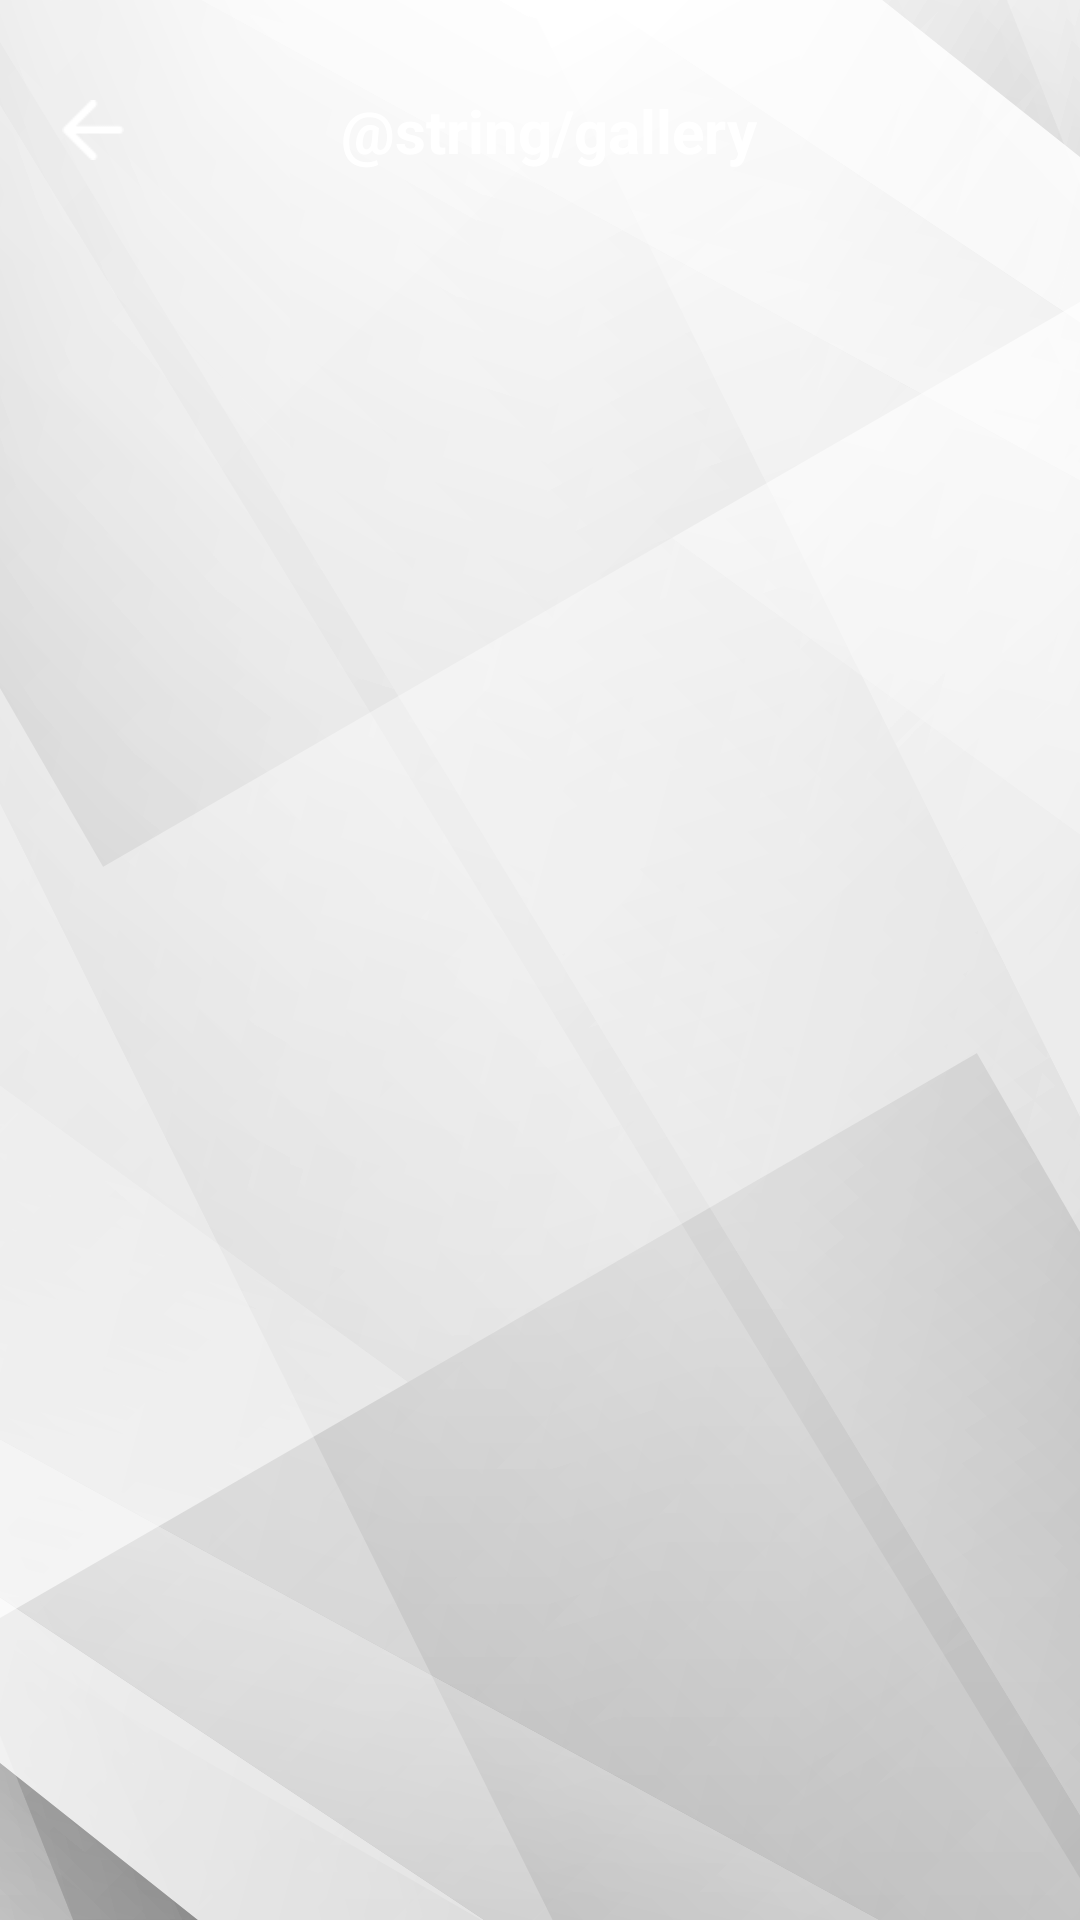

Produce the Android XML layout that renders to this screen, including the resource entries it uses.
<!-- AndroidManifest.xml: application theme AppTheme -->
<!-- res/layout/activity_gallery.xml -->
<?xml version="1.0" encoding="utf-8"?>
<RelativeLayout xmlns:android="http://schemas.android.com/apk/res/android"
    xmlns:app="http://schemas.android.com/apk/res-auto"
    xmlns:tools="http://schemas.android.com/tools"
    android:layout_width="match_parent"
    android:layout_height="match_parent"
    android:background="@drawable/bg"
    tools:context=".activities.GalleryActivity">

    <RelativeLayout
        android:id="@+id/header"
        android:layout_width="match_parent"
        android:layout_height="wrap_content"
        android:layout_marginStart="16dp"
        android:layout_marginTop="30dp"
        android:layout_marginEnd="10dp">

        <ImageView
            android:id="@+id/btn_back"
            android:layout_width="30dp"
            android:layout_height="20dp"
            android:layout_centerVertical="true"
            android:src="@drawable/arrow_back"
            android:tint="@color/colorAccent" />

        <TextView
            android:layout_width="wrap_content"
            android:layout_height="wrap_content"
            android:layout_centerHorizontal="true"
            android:text="@string/gallery"
            android:textColor="@color/colorAccent"
            android:textSize="20sp"
            android:textStyle="bold" />

    </RelativeLayout>

    <GridView
        android:id="@+id/gridview"
        android:layout_width="wrap_content"
        android:layout_height="match_parent"
        android:layout_margin="16dp"
        android:layout_below="@id/header"
        android:scrollbars="none"
        android:stretchMode="columnWidth">

    </GridView>


</RelativeLayout>
<!-- resources referenced by this layout -->
<resources>
  <color name="colorAccent">#FFF</color>
  <!-- drawable arrow_back: png bitmap (drawable, 260 bytes) -->
  <!-- drawable bg: png bitmap (drawable, 185716 bytes) -->
  <style name="AppTheme" parent="Theme.MaterialComponents.Light.DarkActionBar">
          
          <item name="colorPrimary">@color/colorPrimary</item>
          <item name="colorPrimaryDark">@color/colorPrimaryDark</item>
          <item name="colorAccent">@color/colorAccent</item>
  
          <item name="windowActionBar">false</item>
          <item name="windowNoTitle">true</item>
          
          <item name="android:windowTranslucentStatus">true</item>
  
      </style>
  <color name="colorPrimary">#333333</color>
  <color name="colorPrimaryDark">#000000</color>
</resources>
